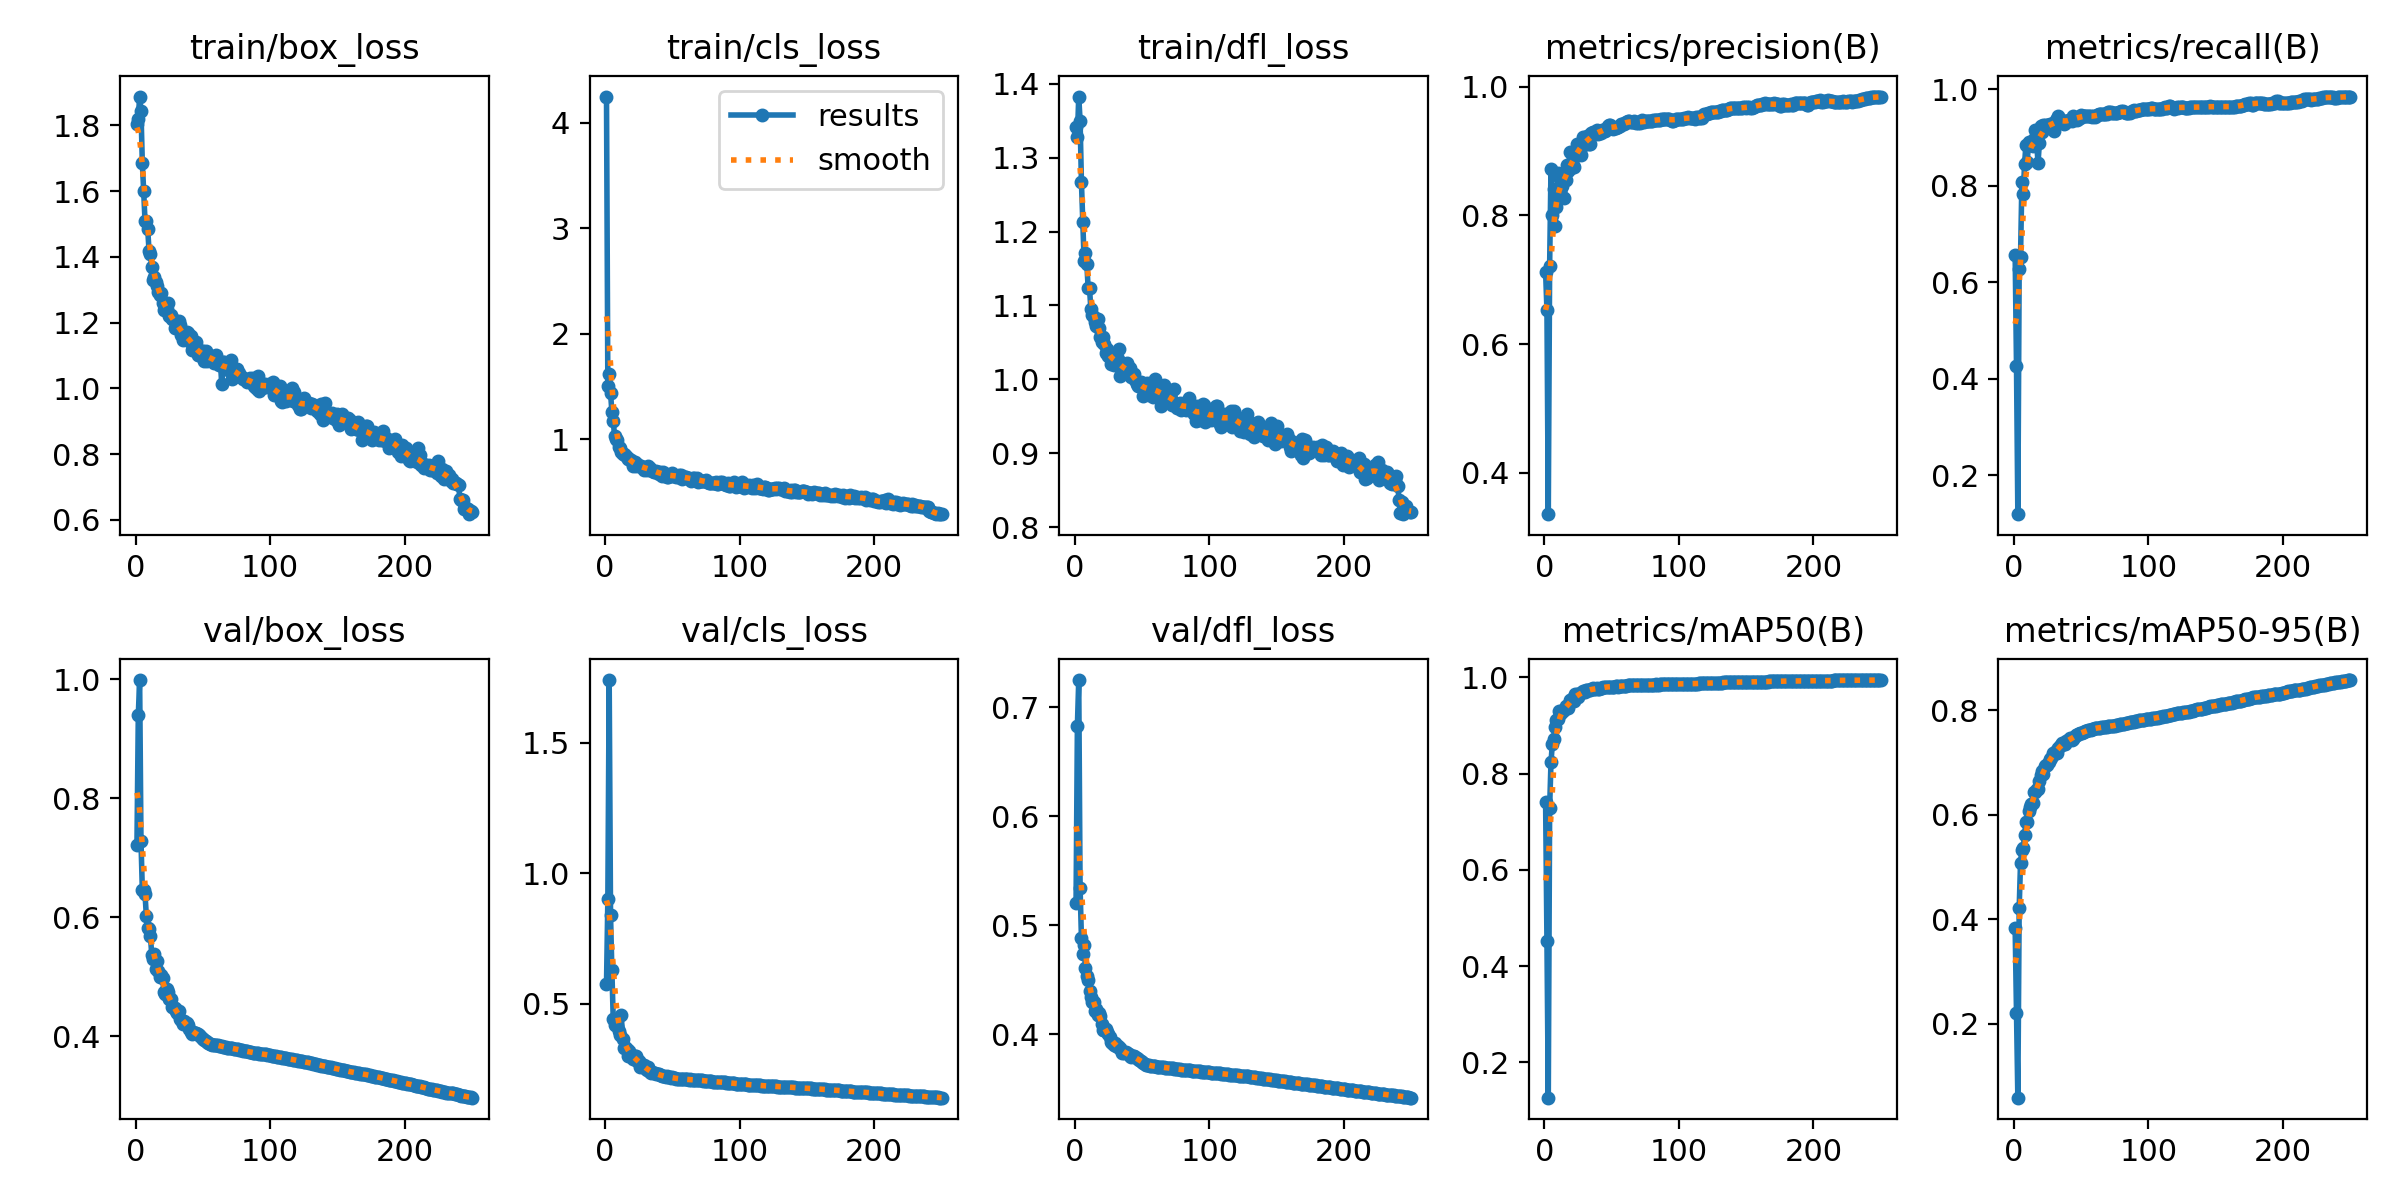

Values plotted in this chart, from the file beside it:
epoch, time, train/box_loss, train/cls_loss, train/dfl_loss, metrics/precision(B), metrics/recall(B), metrics/mAP50(B), metrics/mAP50-95(B), val/box_loss, val/cls_loss, val/dfl_loss, lr/pg0, lr/pg1, lr/pg2
1, 246.5, 1.803, 4.249, 1.341, 0.7119, 0.6569, 0.7415, 0.3831, 0.7212, 0.576, 0.5203, 0.00333, 0.00333, 0.00333
2, 486.4, 1.821, 1.503, 1.328, 0.653, 0.4267, 0.4521, 0.22, 0.9397, 0.9014, 0.6834, 0.006637, 0.006637, 0.006637
3, 720.2, 1.888, 1.625, 1.383, 0.3357, 0.1188, 0.1267, 0.05902, 0.999, 1.74, 0.7252, 0.009918, 0.009918, 0.009918
4, 956.2, 1.843, 1.438, 1.35, 0.722, 0.6276, 0.7287, 0.4225, 0.7278, 0.8403, 0.5346, 0.009881, 0.009881, 0.009881
5, 1192, 1.685, 1.261, 1.267, 0.8725, 0.653, 0.823, 0.5082, 0.6459, 0.6273, 0.4885, 0.009842, 0.009842, 0.009842
6, 1425, 1.6, 1.177, 1.213, 0.7999, 0.8077, 0.8617, 0.533, 0.6455, 0.4417, 0.4737, 0.009802, 0.009802, 0.009802
7, 1657, 1.508, 1.03, 1.161, 0.8404, 0.7839, 0.8727, 0.536, 0.639, 0.4202, 0.4818, 0.009762, 0.009762, 0.009762
8, 1889, 1.508, 1.008, 1.172, 0.7827, 0.8443, 0.8957, 0.5604, 0.6015, 0.4296, 0.4612, 0.009723, 0.009723, 0.009723
9, 2122, 1.484, 0.9916, 1.156, 0.8133, 0.8855, 0.9114, 0.5852, 0.5827, 0.413, 0.4535, 0.009683, 0.009683, 0.009683
10, 2355, 1.418, 0.9259, 1.124, 0.8651, 0.85, 0.9133, 0.5853, 0.5798, 0.3962, 0.4497, 0.009644, 0.009644, 0.009644
11, 2587, 1.408, 0.9185, 1.123, 0.8594, 0.8903, 0.9306, 0.6074, 0.5685, 0.3791, 0.4393, 0.009604, 0.009604, 0.009604
12, 2820, 1.37, 0.8802, 1.095, 0.8433, 0.8852, 0.9234, 0.6153, 0.5366, 0.4571, 0.434, 0.009564, 0.009564, 0.009564
13, 3053, 1.331, 0.8665, 1.087, 0.8449, 0.8892, 0.9282, 0.6212, 0.5297, 0.3636, 0.4299, 0.009525, 0.009525, 0.009525
14, 3286, 1.338, 0.8661, 1.085, 0.8646, 0.883, 0.9327, 0.623, 0.5382, 0.3312, 0.4301, 0.009485, 0.009485, 0.009485
15, 3518, 1.324, 0.85, 1.078, 0.8265, 0.8974, 0.9318, 0.6433, 0.5136, 0.3354, 0.4213, 0.009446, 0.009446, 0.009446
16, 3751, 1.312, 0.8325, 1.072, 0.8543, 0.9153, 0.9411, 0.6443, 0.5261, 0.3266, 0.4233, 0.009406, 0.009406, 0.009406
17, 3984, 1.295, 0.8185, 1.081, 0.8783, 0.8888, 0.9403, 0.6499, 0.5092, 0.3014, 0.418, 0.009366, 0.009366, 0.009366
18, 4216, 1.284, 0.8184, 1.07, 0.8685, 0.8475, 0.9364, 0.6492, 0.4994, 0.3203, 0.4194, 0.009327, 0.009327, 0.009327
19, 4448, 1.291, 0.801, 1.057, 0.8977, 0.8879, 0.9521, 0.6651, 0.5031, 0.3006, 0.4167, 0.009287, 0.009287, 0.009287
20, 4680, 1.259, 0.784, 1.051, 0.8741, 0.9245, 0.9517, 0.6762, 0.4976, 0.2951, 0.4098, 0.009248, 0.009248, 0.009248
21, 4913, 1.24, 0.7507, 1.057, 0.879, 0.9124, 0.9577, 0.6831, 0.4747, 0.2889, 0.4041, 0.009208, 0.009208, 0.009208
22, 5145, 1.25, 0.7871, 1.048, 0.8747, 0.925, 0.95, 0.6784, 0.4716, 0.2996, 0.4041, 0.009168, 0.009168, 0.009168
23, 5377, 1.24, 0.7494, 1.036, 0.8947, 0.9261, 0.9652, 0.6931, 0.4789, 0.2998, 0.4052, 0.009129, 0.009129, 0.009129
24, 5609, 1.26, 0.7636, 1.041, 0.9102, 0.92, 0.9647, 0.6945, 0.4737, 0.2787, 0.4023, 0.009089, 0.009089, 0.009089
25, 5841, 1.219, 0.7527, 1.032, 0.9009, 0.9258, 0.9586, 0.6956, 0.4617, 0.2812, 0.4002, 0.00905, 0.00905, 0.00905
26, 6073, 1.223, 0.7458, 1.033, 0.9041, 0.927, 0.9641, 0.7013, 0.4623, 0.259, 0.3975, 0.00901, 0.00901, 0.00901
27, 6306, 1.21, 0.7462, 1.021, 0.8938, 0.9272, 0.9665, 0.7062, 0.4498, 0.2674, 0.3932, 0.00897, 0.00897, 0.00897
28, 6538, 1.21, 0.7314, 1.033, 0.908, 0.9281, 0.9698, 0.7084, 0.4493, 0.2626, 0.3919, 0.008931, 0.008931, 0.008931
29, 6771, 1.183, 0.715, 1.019, 0.9216, 0.9285, 0.9716, 0.7173, 0.4475, 0.2638, 0.3898, 0.008891, 0.008891, 0.008891
30, 7003, 1.201, 0.729, 1.026, 0.9163, 0.9132, 0.9694, 0.7163, 0.4416, 0.251, 0.3916, 0.008852, 0.008852, 0.008852
31, 7235, 1.195, 0.7148, 1.022, 0.9105, 0.9368, 0.9725, 0.7227, 0.4387, 0.2461, 0.3888, 0.008812, 0.008812, 0.008812
32, 7467, 1.205, 0.7501, 1.028, 0.9232, 0.9379, 0.9727, 0.7186, 0.4427, 0.2562, 0.3892, 0.008772, 0.008772, 0.008772
33, 7699, 1.194, 0.7309, 1.041, 0.911, 0.9438, 0.9735, 0.7279, 0.4284, 0.2394, 0.3878, 0.008733, 0.008733, 0.008733
34, 7931, 1.163, 0.7059, 1.004, 0.9106, 0.9395, 0.9727, 0.7317, 0.4268, 0.2339, 0.3875, 0.008693, 0.008693, 0.008693
35, 8163, 1.149, 0.7016, 1.014, 0.9274, 0.9368, 0.9763, 0.7336, 0.4199, 0.2375, 0.3824, 0.008654, 0.008654, 0.008654
36, 8395, 1.152, 0.6874, 1.013, 0.9302, 0.934, 0.9768, 0.7375, 0.4248, 0.2339, 0.3841, 0.008614, 0.008614, 0.008614
37, 8627, 1.152, 0.6883, 1.012, 0.928, 0.9286, 0.9757, 0.7359, 0.4225, 0.233, 0.383, 0.008574, 0.008574, 0.008574
38, 8859, 1.173, 0.7054, 1.014, 0.9263, 0.93, 0.975, 0.7348, 0.4224, 0.2324, 0.3837, 0.008535, 0.008535, 0.008535
39, 9092, 1.169, 0.6902, 1.022, 0.9324, 0.9347, 0.9772, 0.7409, 0.4187, 0.2307, 0.3824, 0.008495, 0.008495, 0.008495
40, 9324, 1.145, 0.6769, 1.015, 0.9265, 0.9347, 0.9746, 0.7425, 0.4127, 0.2289, 0.3818, 0.008456, 0.008456, 0.008456
41, 9556, 1.16, 0.6934, 1.016, 0.9274, 0.9357, 0.9755, 0.743, 0.4075, 0.2262, 0.3797, 0.008416, 0.008416, 0.008416
42, 9788, 1.117, 0.6514, 1.003, 0.9287, 0.9361, 0.9775, 0.747, 0.4033, 0.2214, 0.379, 0.008376, 0.008376, 0.008376
43, 10020, 1.128, 0.6896, 1.003, 0.933, 0.9343, 0.9772, 0.7438, 0.4061, 0.2245, 0.3801, 0.008337, 0.008337, 0.008337
44, 10252, 1.121, 0.664, 1.007, 0.9334, 0.9447, 0.9798, 0.7451, 0.4057, 0.2218, 0.3804, 0.008297, 0.008297, 0.008297
45, 10484, 1.14, 0.6736, 0.9996, 0.9313, 0.9434, 0.9805, 0.7487, 0.4058, 0.2201, 0.3792, 0.008258, 0.008258, 0.008258
46, 10716, 1.101, 0.6421, 0.9932, 0.9325, 0.939, 0.9803, 0.7522, 0.4036, 0.2213, 0.378, 0.008218, 0.008218, 0.008218
47, 10948, 1.102, 0.6484, 0.9913, 0.9392, 0.9374, 0.9805, 0.753, 0.4011, 0.219, 0.377, 0.008178, 0.008178, 0.008178
48, 11180, 1.105, 0.666, 0.9935, 0.9401, 0.9383, 0.9803, 0.755, 0.4001, 0.2177, 0.3762, 0.008139, 0.008139, 0.008139
49, 11412, 1.113, 0.6537, 0.9968, 0.9411, 0.9401, 0.9803, 0.7565, 0.3967, 0.217, 0.3752, 0.008099, 0.008099, 0.008099
50, 11644, 1.115, 0.679, 0.9947, 0.9353, 0.9465, 0.9797, 0.757, 0.3955, 0.2174, 0.3746, 0.00806, 0.00806, 0.00806
51, 11876, 1.085, 0.6539, 0.9771, 0.9344, 0.9457, 0.9799, 0.757, 0.3933, 0.2148, 0.3737, 0.00802, 0.00802, 0.00802
52, 12108, 1.113, 0.6504, 0.9853, 0.9361, 0.9454, 0.9802, 0.7583, 0.3921, 0.2144, 0.3728, 0.00798, 0.00798, 0.00798
53, 12340, 1.082, 0.6477, 0.9931, 0.9352, 0.9451, 0.9809, 0.7594, 0.3898, 0.2132, 0.3721, 0.007941, 0.007941, 0.007941
54, 12572, 1.102, 0.6439, 0.9955, 0.9373, 0.9455, 0.9808, 0.7604, 0.3887, 0.2125, 0.3716, 0.007901, 0.007901, 0.007901
55, 12804, 1.093, 0.6621, 0.9785, 0.938, 0.945, 0.9806, 0.7615, 0.3874, 0.2122, 0.3714, 0.007862, 0.007862, 0.007862
56, 13037, 1.099, 0.6615, 0.9864, 0.9393, 0.9438, 0.9811, 0.7621, 0.3873, 0.2121, 0.3711, 0.007822, 0.007822, 0.007822
57, 13269, 1.09, 0.6245, 0.995, 0.9417, 0.944, 0.9813, 0.7628, 0.3857, 0.2111, 0.3709, 0.007782, 0.007782, 0.007782
58, 13501, 1.077, 0.6373, 0.9757, 0.9426, 0.9419, 0.9818, 0.7647, 0.3855, 0.2106, 0.3706, 0.007743, 0.007743, 0.007743
59, 13733, 1.088, 0.6439, 0.9777, 0.9423, 0.9441, 0.9821, 0.7645, 0.3856, 0.21, 0.3705, 0.007703, 0.007703, 0.007703
60, 13964, 1.101, 0.6481, 1.001, 0.9436, 0.9432, 0.9823, 0.765, 0.3853, 0.2103, 0.3705, 0.007664, 0.007664, 0.007664
... 190 more rows
